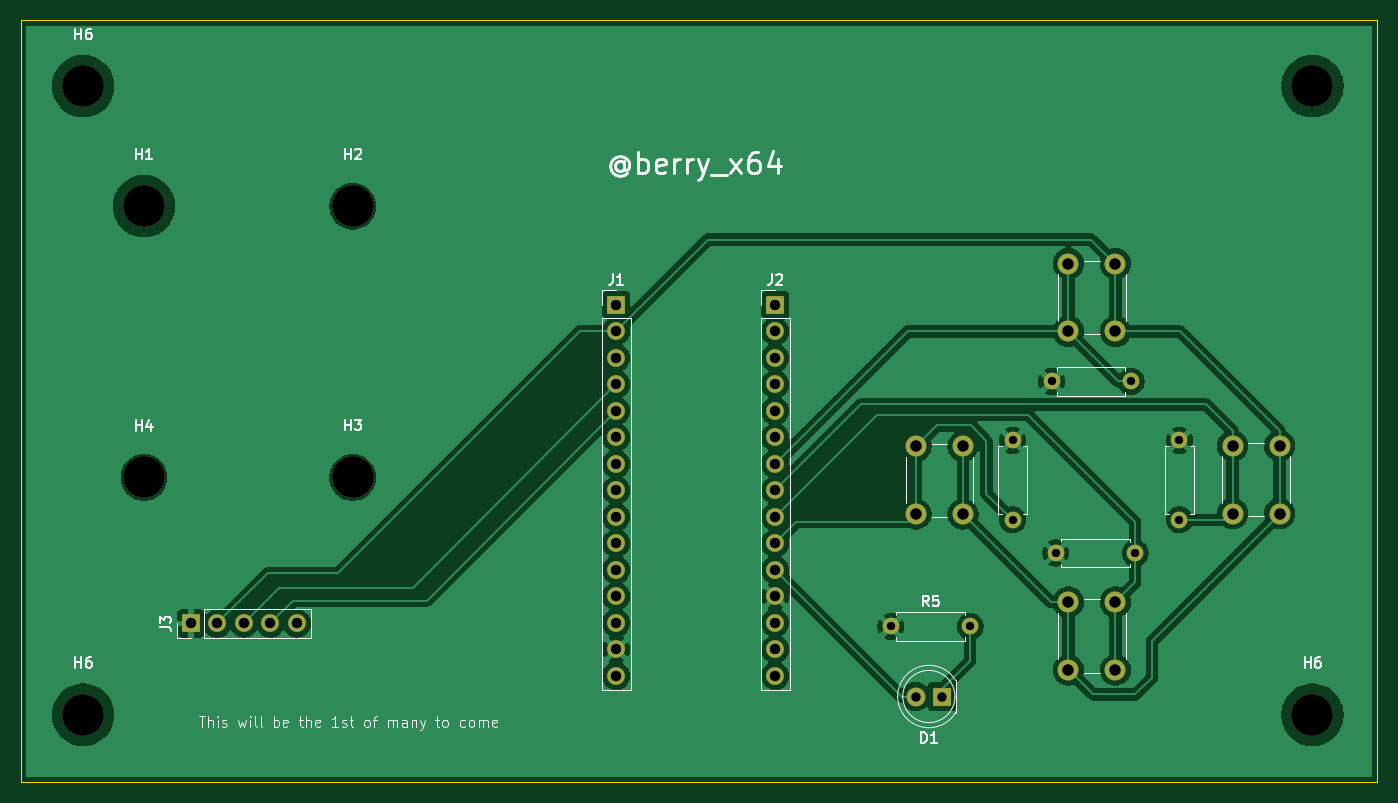
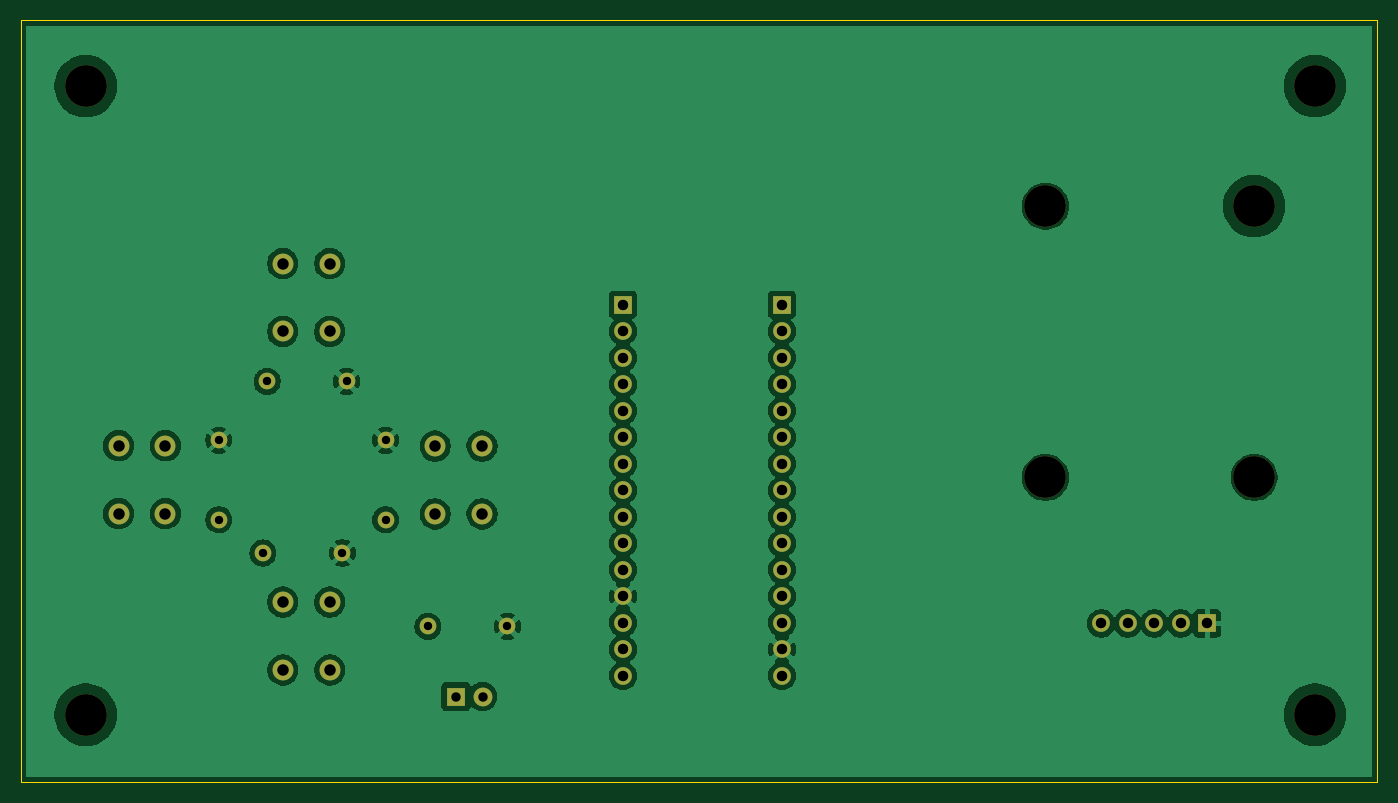
Circuit board: 11 layer files. Board 130.0 x 73.0 mm.
- bottom_copper: Controller-B_Cu.gbr (113137 bytes)
- bottom_mask: Controller-B_Mask.gbr (2874 bytes)
- paste: Controller-B_Paste.gbr (455 bytes)
- bottom_silk: Controller-B_Silkscreen.gbr (456 bytes)
- outline: Controller-Edge_Cuts.gbr (609 bytes)
- top_copper: Controller-F_Cu.gbr (115336 bytes)
- top_mask: Controller-F_Mask.gbr (2874 bytes)
- paste: Controller-F_Paste.gbr (455 bytes)
- top_silk: Controller-F_Silkscreen.gbr (32257 bytes)
- drill: Controller-NPTH.drl (438 bytes)
- drill: Controller-PTH.drl (1429 bytes)

=== bottom_copper: Controller-B_Cu.gbr (113137 bytes, source omitted) ===
=== bottom_mask: Controller-B_Mask.gbr ===
%TF.GenerationSoftware,KiCad,Pcbnew,10.0.7*%
%TF.CreationDate,2026-10-30T20:40:27-04:00*%
%TF.ProjectId,Controller,436f6e74-726f-46c6-9c65-722e6b696361,rev?*%
%TF.SameCoordinates,Original*%
%TF.FileFunction,Soldermask,Bot*%
%TF.FilePolarity,Negative*%
%FSLAX46Y46*%
G04 Gerber Fmt 4.6, Leading zero omitted, Abs format (unit mm)*
G04 Created by KiCad (PCBNEW 10.0.7) date 2026-10-30 20:40:27*
%MOMM*%
%LPD*%
G01*
G04 APERTURE LIST*
%ADD10C,4.000000*%
%ADD11C,1.600000*%
%ADD12R,1.700000X1.700000*%
%ADD13C,1.700000*%
%ADD14R,1.800000X1.800000*%
%ADD15C,1.800000*%
%ADD16C,2.000000*%
G04 APERTURE END LIST*
D10*
%TO.C,H6*%
X76171256Y-63500000D03*
%TD*%
%TO.C,H6*%
X76171256Y-123750000D03*
%TD*%
%TO.C,H6*%
X194000000Y-123750000D03*
%TD*%
%TO.C,H1*%
X194000000Y-63500000D03*
%TD*%
D11*
%TO.C,R3*%
X165250000Y-105060000D03*
X165250000Y-97440000D03*
%TD*%
D10*
%TO.C,H2*%
X102000000Y-75000000D03*
%TD*%
%TO.C,H1*%
X82000000Y-75000000D03*
%TD*%
D12*
%TO.C,J2*%
X142500000Y-84460000D03*
D13*
X142500000Y-87000000D03*
X142500000Y-89540000D03*
X142500000Y-92080000D03*
X142500000Y-94620000D03*
X142500000Y-97160000D03*
X142500000Y-99700000D03*
X142500000Y-102240000D03*
X142500000Y-104780000D03*
X142500000Y-107320000D03*
X142500000Y-109860000D03*
X142500000Y-112400000D03*
X142500000Y-114940000D03*
X142500000Y-117480000D03*
X142500000Y-120020000D03*
%TD*%
D12*
%TO.C,J1*%
X127260000Y-84460000D03*
D13*
X127260000Y-87000000D03*
X127260000Y-89540000D03*
X127260000Y-92080000D03*
X127260000Y-94620000D03*
X127260000Y-97160000D03*
X127260000Y-99700000D03*
X127260000Y-102240000D03*
X127260000Y-104780000D03*
X127260000Y-107320000D03*
X127260000Y-109860000D03*
X127260000Y-112400000D03*
X127260000Y-114940000D03*
X127260000Y-117480000D03*
X127260000Y-120020000D03*
%TD*%
D12*
%TO.C,J3*%
X86500000Y-115000000D03*
D13*
X89040000Y-115000000D03*
X91580000Y-115000000D03*
X94120000Y-115000000D03*
X96660000Y-115000000D03*
%TD*%
D14*
%TO.C,D1*%
X158500000Y-122000000D03*
D15*
X155960000Y-122000000D03*
%TD*%
D11*
%TO.C,R5*%
X153575000Y-115275000D03*
X161195000Y-115275000D03*
%TD*%
D16*
%TO.C,SW3*%
X160500000Y-98000000D03*
X160500000Y-104500000D03*
X156000000Y-98000000D03*
X156000000Y-104500000D03*
%TD*%
D11*
%TO.C,R1*%
X177010000Y-108250000D03*
X169390000Y-108250000D03*
%TD*%
%TO.C,R2*%
X181240000Y-105060000D03*
X181240000Y-97440000D03*
%TD*%
D10*
%TO.C,H4*%
X82000000Y-101000000D03*
%TD*%
D16*
%TO.C,SW2*%
X190850000Y-97960000D03*
X190850000Y-104460000D03*
X186350000Y-97960000D03*
X186350000Y-104460000D03*
%TD*%
D11*
%TO.C,R4*%
X176610000Y-91800000D03*
X168990000Y-91800000D03*
%TD*%
D16*
%TO.C,SW1*%
X170600000Y-119450000D03*
X170600000Y-112950000D03*
X175100000Y-119450000D03*
X175100000Y-112950000D03*
%TD*%
%TO.C,SW4*%
X175100000Y-80500000D03*
X175100000Y-87000000D03*
X170600000Y-80500000D03*
X170600000Y-87000000D03*
%TD*%
D10*
%TO.C,H3*%
X102000000Y-101000000D03*
%TD*%
M02*

=== paste: Controller-B_Paste.gbr ===
%TF.GenerationSoftware,KiCad,Pcbnew,10.0.7*%
%TF.CreationDate,2026-10-30T20:40:27-04:00*%
%TF.ProjectId,Controller,436f6e74-726f-46c6-9c65-722e6b696361,rev?*%
%TF.SameCoordinates,Original*%
%TF.FileFunction,Paste,Bot*%
%TF.FilePolarity,Positive*%
%FSLAX46Y46*%
G04 Gerber Fmt 4.6, Leading zero omitted, Abs format (unit mm)*
G04 Created by KiCad (PCBNEW 10.0.7) date 2026-10-30 20:40:27*
%MOMM*%
%LPD*%
G01*
G04 APERTURE LIST*
G04 APERTURE END LIST*
M02*

=== bottom_silk: Controller-B_Silkscreen.gbr ===
%TF.GenerationSoftware,KiCad,Pcbnew,10.0.7*%
%TF.CreationDate,2026-10-30T20:40:27-04:00*%
%TF.ProjectId,Controller,436f6e74-726f-46c6-9c65-722e6b696361,rev?*%
%TF.SameCoordinates,Original*%
%TF.FileFunction,Legend,Bot*%
%TF.FilePolarity,Positive*%
%FSLAX46Y46*%
G04 Gerber Fmt 4.6, Leading zero omitted, Abs format (unit mm)*
G04 Created by KiCad (PCBNEW 10.0.7) date 2026-10-30 20:40:27*
%MOMM*%
%LPD*%
G01*
G04 APERTURE LIST*
G04 APERTURE END LIST*
M02*

=== outline: Controller-Edge_Cuts.gbr ===
%TF.GenerationSoftware,KiCad,Pcbnew,10.0.7*%
%TF.CreationDate,2026-10-30T20:40:27-04:00*%
%TF.ProjectId,Controller,436f6e74-726f-46c6-9c65-722e6b696361,rev?*%
%TF.SameCoordinates,Original*%
%TF.FileFunction,Profile,NP*%
%FSLAX46Y46*%
G04 Gerber Fmt 4.6, Leading zero omitted, Abs format (unit mm)*
G04 Created by KiCad (PCBNEW 10.0.7) date 2026-10-30 20:40:27*
%MOMM*%
%LPD*%
G01*
G04 APERTURE LIST*
%TA.AperFunction,Profile*%
%ADD10C,0.050000*%
%TD*%
G04 APERTURE END LIST*
D10*
X70200000Y-57200000D02*
X200200000Y-57200000D01*
X200200000Y-130200000D01*
X70200000Y-130200000D01*
X70200000Y-57200000D01*
M02*

=== top_copper: Controller-F_Cu.gbr (115336 bytes, source omitted) ===
=== top_mask: Controller-F_Mask.gbr ===
%TF.GenerationSoftware,KiCad,Pcbnew,10.0.7*%
%TF.CreationDate,2026-10-30T20:40:27-04:00*%
%TF.ProjectId,Controller,436f6e74-726f-46c6-9c65-722e6b696361,rev?*%
%TF.SameCoordinates,Original*%
%TF.FileFunction,Soldermask,Top*%
%TF.FilePolarity,Negative*%
%FSLAX46Y46*%
G04 Gerber Fmt 4.6, Leading zero omitted, Abs format (unit mm)*
G04 Created by KiCad (PCBNEW 10.0.7) date 2026-10-30 20:40:27*
%MOMM*%
%LPD*%
G01*
G04 APERTURE LIST*
%ADD10C,4.000000*%
%ADD11C,1.600000*%
%ADD12R,1.700000X1.700000*%
%ADD13C,1.700000*%
%ADD14R,1.800000X1.800000*%
%ADD15C,1.800000*%
%ADD16C,2.000000*%
G04 APERTURE END LIST*
D10*
%TO.C,H6*%
X76171256Y-63500000D03*
%TD*%
%TO.C,H6*%
X76171256Y-123750000D03*
%TD*%
%TO.C,H6*%
X194000000Y-123750000D03*
%TD*%
%TO.C,H1*%
X194000000Y-63500000D03*
%TD*%
D11*
%TO.C,R3*%
X165250000Y-105060000D03*
X165250000Y-97440000D03*
%TD*%
D10*
%TO.C,H2*%
X102000000Y-75000000D03*
%TD*%
%TO.C,H1*%
X82000000Y-75000000D03*
%TD*%
D12*
%TO.C,J2*%
X142500000Y-84460000D03*
D13*
X142500000Y-87000000D03*
X142500000Y-89540000D03*
X142500000Y-92080000D03*
X142500000Y-94620000D03*
X142500000Y-97160000D03*
X142500000Y-99700000D03*
X142500000Y-102240000D03*
X142500000Y-104780000D03*
X142500000Y-107320000D03*
X142500000Y-109860000D03*
X142500000Y-112400000D03*
X142500000Y-114940000D03*
X142500000Y-117480000D03*
X142500000Y-120020000D03*
%TD*%
D12*
%TO.C,J1*%
X127260000Y-84460000D03*
D13*
X127260000Y-87000000D03*
X127260000Y-89540000D03*
X127260000Y-92080000D03*
X127260000Y-94620000D03*
X127260000Y-97160000D03*
X127260000Y-99700000D03*
X127260000Y-102240000D03*
X127260000Y-104780000D03*
X127260000Y-107320000D03*
X127260000Y-109860000D03*
X127260000Y-112400000D03*
X127260000Y-114940000D03*
X127260000Y-117480000D03*
X127260000Y-120020000D03*
%TD*%
D12*
%TO.C,J3*%
X86500000Y-115000000D03*
D13*
X89040000Y-115000000D03*
X91580000Y-115000000D03*
X94120000Y-115000000D03*
X96660000Y-115000000D03*
%TD*%
D14*
%TO.C,D1*%
X158500000Y-122000000D03*
D15*
X155960000Y-122000000D03*
%TD*%
D11*
%TO.C,R5*%
X153575000Y-115275000D03*
X161195000Y-115275000D03*
%TD*%
D16*
%TO.C,SW3*%
X160500000Y-98000000D03*
X160500000Y-104500000D03*
X156000000Y-98000000D03*
X156000000Y-104500000D03*
%TD*%
D11*
%TO.C,R1*%
X177010000Y-108250000D03*
X169390000Y-108250000D03*
%TD*%
%TO.C,R2*%
X181240000Y-105060000D03*
X181240000Y-97440000D03*
%TD*%
D10*
%TO.C,H4*%
X82000000Y-101000000D03*
%TD*%
D16*
%TO.C,SW2*%
X190850000Y-97960000D03*
X190850000Y-104460000D03*
X186350000Y-97960000D03*
X186350000Y-104460000D03*
%TD*%
D11*
%TO.C,R4*%
X176610000Y-91800000D03*
X168990000Y-91800000D03*
%TD*%
D16*
%TO.C,SW1*%
X170600000Y-119450000D03*
X170600000Y-112950000D03*
X175100000Y-119450000D03*
X175100000Y-112950000D03*
%TD*%
%TO.C,SW4*%
X175100000Y-80500000D03*
X175100000Y-87000000D03*
X170600000Y-80500000D03*
X170600000Y-87000000D03*
%TD*%
D10*
%TO.C,H3*%
X102000000Y-101000000D03*
%TD*%
M02*

=== paste: Controller-F_Paste.gbr ===
%TF.GenerationSoftware,KiCad,Pcbnew,10.0.7*%
%TF.CreationDate,2026-10-30T20:40:27-04:00*%
%TF.ProjectId,Controller,436f6e74-726f-46c6-9c65-722e6b696361,rev?*%
%TF.SameCoordinates,Original*%
%TF.FileFunction,Paste,Top*%
%TF.FilePolarity,Positive*%
%FSLAX46Y46*%
G04 Gerber Fmt 4.6, Leading zero omitted, Abs format (unit mm)*
G04 Created by KiCad (PCBNEW 10.0.7) date 2026-10-30 20:40:27*
%MOMM*%
%LPD*%
G01*
G04 APERTURE LIST*
G04 APERTURE END LIST*
M02*

=== top_silk: Controller-F_Silkscreen.gbr (32257 bytes, source omitted) ===
=== drill: Controller-NPTH.drl ===
M48
; DRILL file KiCad 10.0.7 date 2026-10-30T20:40:31
; FORMAT={-:-/ absolute / metric / decimal}
; #@! TF.CreationDate,2026-10-30T20:40:31-04:00
; #@! TF.GenerationSoftware,Kicad,Pcbnew,10.0.7
; #@! TF.FileFunction,NonPlated,1,2,NPTH
FMAT,2
METRIC
; #@! TA.AperFunction,NonPlated,NPTH,ComponentDrill
T1C4.000
%
G90
G05
T1
X76.171Y-63.5
X76.171Y-123.75
X82.0Y-75.0
X82.0Y-101.0
X102.0Y-75.0
X102.0Y-101.0
X194.0Y-63.5
X194.0Y-123.75
M30

=== drill: Controller-PTH.drl ===
M48
; DRILL file KiCad 10.0.7 date 2026-10-30T20:40:31
; FORMAT={-:-/ absolute / metric / decimal}
; #@! TF.CreationDate,2026-10-30T20:40:31-04:00
; #@! TF.GenerationSoftware,Kicad,Pcbnew,10.0.7
; #@! TF.FileFunction,Plated,1,2,PTH
FMAT,2
METRIC
; #@! TA.AperFunction,Plated,PTH,ComponentDrill
T1C0.800
; #@! TA.AperFunction,Plated,PTH,ComponentDrill
T2C0.900
; #@! TA.AperFunction,Plated,PTH,ComponentDrill
T3C1.000
; #@! TA.AperFunction,Plated,PTH,ComponentDrill
T4C1.100
%
G90
G05
T1
X153.575Y-115.275
X161.195Y-115.275
X165.25Y-97.44
X165.25Y-105.06
X168.99Y-91.8
X169.39Y-108.25
X176.61Y-91.8
X177.01Y-108.25
X181.24Y-97.44
X181.24Y-105.06
T2
X155.96Y-122.0
X158.5Y-122.0
T3
X86.5Y-115.0
X89.04Y-115.0
X91.58Y-115.0
X94.12Y-115.0
X96.66Y-115.0
X127.26Y-84.46
X127.26Y-87.0
X127.26Y-89.54
X127.26Y-92.08
X127.26Y-94.62
X127.26Y-97.16
X127.26Y-99.7
X127.26Y-102.24
X127.26Y-104.78
X127.26Y-107.32
X127.26Y-109.86
X127.26Y-112.4
X127.26Y-114.94
X127.26Y-117.48
X127.26Y-120.02
X142.5Y-84.46
X142.5Y-87.0
X142.5Y-89.54
X142.5Y-92.08
X142.5Y-94.62
X142.5Y-97.16
X142.5Y-99.7
X142.5Y-102.24
X142.5Y-104.78
X142.5Y-107.32
X142.5Y-109.86
X142.5Y-112.4
X142.5Y-114.94
X142.5Y-117.48
X142.5Y-120.02
T4
X156.0Y-98.0
X156.0Y-104.5
X160.5Y-98.0
X160.5Y-104.5
X170.6Y-80.5
X170.6Y-87.0
X170.6Y-112.95
X170.6Y-119.45
X175.1Y-80.5
X175.1Y-87.0
X175.1Y-112.95
X175.1Y-119.45
X186.35Y-97.96
X186.35Y-104.46
X190.85Y-97.96
X190.85Y-104.46
M30
